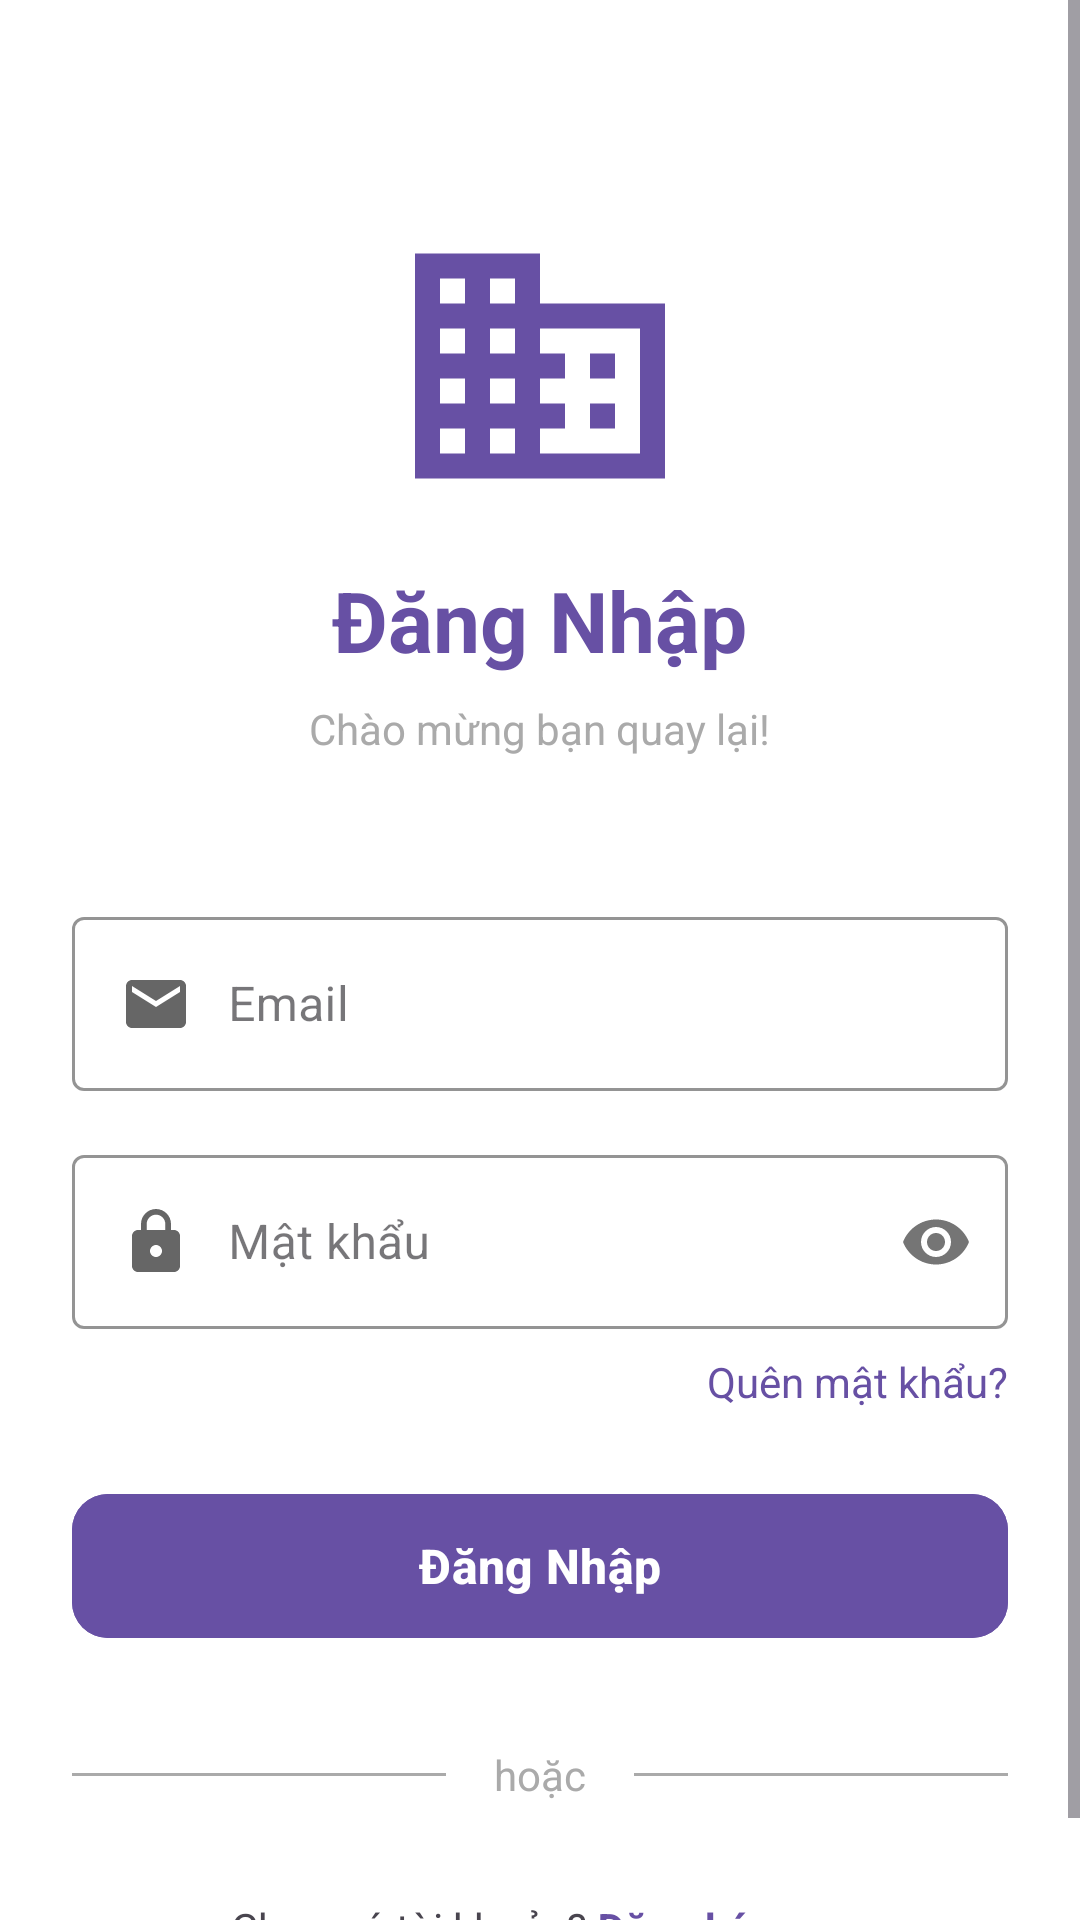

Reconstruct the res/layout file that produces this screen, plus the resources it refers to.
<!-- AndroidManifest.xml: application theme Theme.Svg_adr -->
<!-- res/layout/activity_login.xml -->
<?xml version="1.0" encoding="utf-8"?>
<ScrollView xmlns:android="http://schemas.android.com/apk/res/android"
    xmlns:app="http://schemas.android.com/apk/res-auto"
    android:layout_width="match_parent"
    android:layout_height="match_parent"
    android:background="@color/white"
    android:fillViewport="true">

    <LinearLayout
        android:layout_width="match_parent"
        android:layout_height="wrap_content"
        android:orientation="vertical"
        android:padding="24dp">

        
        <LinearLayout
            android:layout_width="match_parent"
            android:layout_height="wrap_content"
            android:layout_marginTop="48dp"
            android:layout_marginBottom="48dp"
            android:gravity="center"
            android:orientation="vertical">

            <ImageView
                android:layout_width="100dp"
                android:layout_height="100dp"
                android:src="@drawable/ic_store"
                android:contentDescription="Logo" />

            <TextView
                android:layout_width="wrap_content"
                android:layout_height="wrap_content"
                android:layout_marginTop="16dp"
                android:text="Đăng Nhập"
                android:textSize="28sp"
                android:textStyle="bold"
                android:textColor="@color/primary" />

            <TextView
                android:layout_width="wrap_content"
                android:layout_height="wrap_content"
                android:layout_marginTop="8dp"
                android:text="Chào mừng bạn quay lại!"
                android:textSize="14sp"
                android:textColor="@android:color/darker_gray" />

        </LinearLayout>

        
        <com.google.android.material.textfield.TextInputLayout
            android:layout_width="match_parent"
            android:layout_height="wrap_content"
            android:layout_marginBottom="16dp"
            style="@style/Widget.MaterialComponents.TextInputLayout.OutlinedBox"
            app:boxStrokeColor="@color/primary"
            app:hintTextColor="@color/primary">

            <com.google.android.material.textfield.TextInputEditText
                android:id="@+id/etEmail"
                android:layout_width="match_parent"
                android:layout_height="wrap_content"
                android:hint="Email"
                android:inputType="textEmailAddress"
                android:drawableStart="@drawable/ic_email"
                android:drawablePadding="12dp" />

        </com.google.android.material.textfield.TextInputLayout>

        
        <com.google.android.material.textfield.TextInputLayout
            android:layout_width="match_parent"
            android:layout_height="wrap_content"
            android:layout_marginBottom="8dp"
            style="@style/Widget.MaterialComponents.TextInputLayout.OutlinedBox"
            app:passwordToggleEnabled="true"
            app:boxStrokeColor="@color/primary"
            app:hintTextColor="@color/primary">

            <com.google.android.material.textfield.TextInputEditText
                android:id="@+id/etPassword"
                android:layout_width="match_parent"
                android:layout_height="wrap_content"
                android:hint="Mật khẩu"
                android:inputType="textPassword"
                android:drawableStart="@drawable/ic_lock"
                android:drawablePadding="12dp" />

        </com.google.android.material.textfield.TextInputLayout>

        
        <TextView
            android:id="@+id/tvForgotPassword"
            android:layout_width="wrap_content"
            android:layout_height="wrap_content"
            android:layout_gravity="end"
            android:layout_marginBottom="24dp"
            android:text="Quên mật khẩu?"
            android:textColor="@color/primary"
            android:textSize="14sp" />

        
        <com.google.android.material.button.MaterialButton
            android:id="@+id/btnLogin"
            android:layout_width="match_parent"
            android:layout_height="56dp"
            android:text="Đăng Nhập"
            android:textSize="16sp"
            android:textStyle="bold"
            app:cornerRadius="12dp"
            android:backgroundTint="@color/primary" />

        
        <ProgressBar
            android:id="@+id/progressBar"
            android:layout_width="wrap_content"
            android:layout_height="wrap_content"
            android:layout_gravity="center"
            android:layout_marginTop="16dp"
            android:visibility="gone" />

        
        <LinearLayout
            android:layout_width="match_parent"
            android:layout_height="wrap_content"
            android:layout_marginTop="32dp"
            android:layout_marginBottom="32dp"
            android:gravity="center"
            android:orientation="horizontal">

            <View
                android:layout_width="0dp"
                android:layout_height="1dp"
                android:layout_weight="1"
                android:background="@android:color/darker_gray" />

            <TextView
                android:layout_width="wrap_content"
                android:layout_height="wrap_content"
                android:layout_marginHorizontal="16dp"
                android:text="hoặc"
                android:textColor="@android:color/darker_gray" />

            <View
                android:layout_width="0dp"
                android:layout_height="1dp"
                android:layout_weight="1"
                android:background="@android:color/darker_gray" />

        </LinearLayout>

        
        <LinearLayout
            android:layout_width="match_parent"
            android:layout_height="wrap_content"
            android:gravity="center"
            android:orientation="horizontal">

            <TextView
                android:layout_width="wrap_content"
                android:layout_height="wrap_content"
                android:text="Chưa có tài khoản? "
                android:textSize="14sp" />

            <TextView
                android:id="@+id/tvRegister"
                android:layout_width="wrap_content"
                android:layout_height="wrap_content"
                android:text="Đăng ký ngay"
                android:textColor="@color/primary"
                android:textSize="14sp"
                android:textStyle="bold" />

        </LinearLayout>

    </LinearLayout>

</ScrollView>
<!-- resources referenced by this layout -->
<resources>
  <color name="primary">#6750A4</color>
  <color name="white">#FFFFFFFF</color>
  <!-- drawable ic_email (drawable) -->
  <vector xmlns:android="http://schemas.android.com/apk/res/android"
      android:width="24dp"
      android:height="24dp"
      android:viewportWidth="24"
      android:viewportHeight="24">
      <path
          android:fillColor="#666666"
          android:pathData="M20,4H4c-1.1,0 -1.99,0.9 -1.99,2L2,18c0,1.1 0.9,2 2,2h16c1.1,0 2,-0.9 2,-2V6c0,-1.1 -0.9,-2 -2,-2zm0,4l-8,5 -8,-5V6l8,5 8,-5v2z"/>
  </vector>
  <!-- drawable ic_lock (drawable) -->
  <vector xmlns:android="http://schemas.android.com/apk/res/android"
      android:width="24dp"
      android:height="24dp"
      android:viewportWidth="24"
      android:viewportHeight="24">
      <path
          android:fillColor="#666666"
          android:pathData="M18,8h-1V6c0,-2.76 -2.24,-5 -5,-5S7,3.24 7,6v2H6c-1.1,0 -2,0.9 -2,2v10c0,1.1 0.9,2 2,2h12c1.1,0 2,-0.9 2,-2V10c0,-1.1 -0.9,-2 -2,-2zm-6,9c-1.1,0 -2,-0.9 -2,-2s0.9,-2 2,-2 2,0.9 2,2 -0.9,2 -2,2zm3.1,-9H8.9V6c0,-1.71 1.39,-3.1 3.1,-3.1 1.71,0 3.1,1.39 3.1,3.1v2z"/>
  </vector>
  <!-- drawable ic_store (drawable) -->
  <vector xmlns:android="http://schemas.android.com/apk/res/android"
      android:width="24dp"
      android:height="24dp"
      android:viewportWidth="24"
      android:viewportHeight="24">
      <path
          android:fillColor="#6750A4"
          android:pathData="M12,7V3H2v18h20V7H12zM6,19H4v-2h2v2zm0,-4H4v-2h2v2zm0,-4H4V9h2v2zm0,-4H4V5h2v2zm4,12H8v-2h2v2zm0,-4H8v-2h2v2zm0,-4H8V9h2v2zm0,-4H8V5h2v2zm10,12h-8v-2h2v-2h-2v-2h2v-2h-2V9h8v10zm-2,-8h-2v2h2v-2zm0,4h-2v2h2v-2z"/>
  </vector>
  <style name="Theme.Svg_adr" parent="Base.Theme.Svg_adr" />
  <style name="Base.Theme.Svg_adr" parent="Theme.Material3.DayNight.NoActionBar">
          
          
      </style>
</resources>
